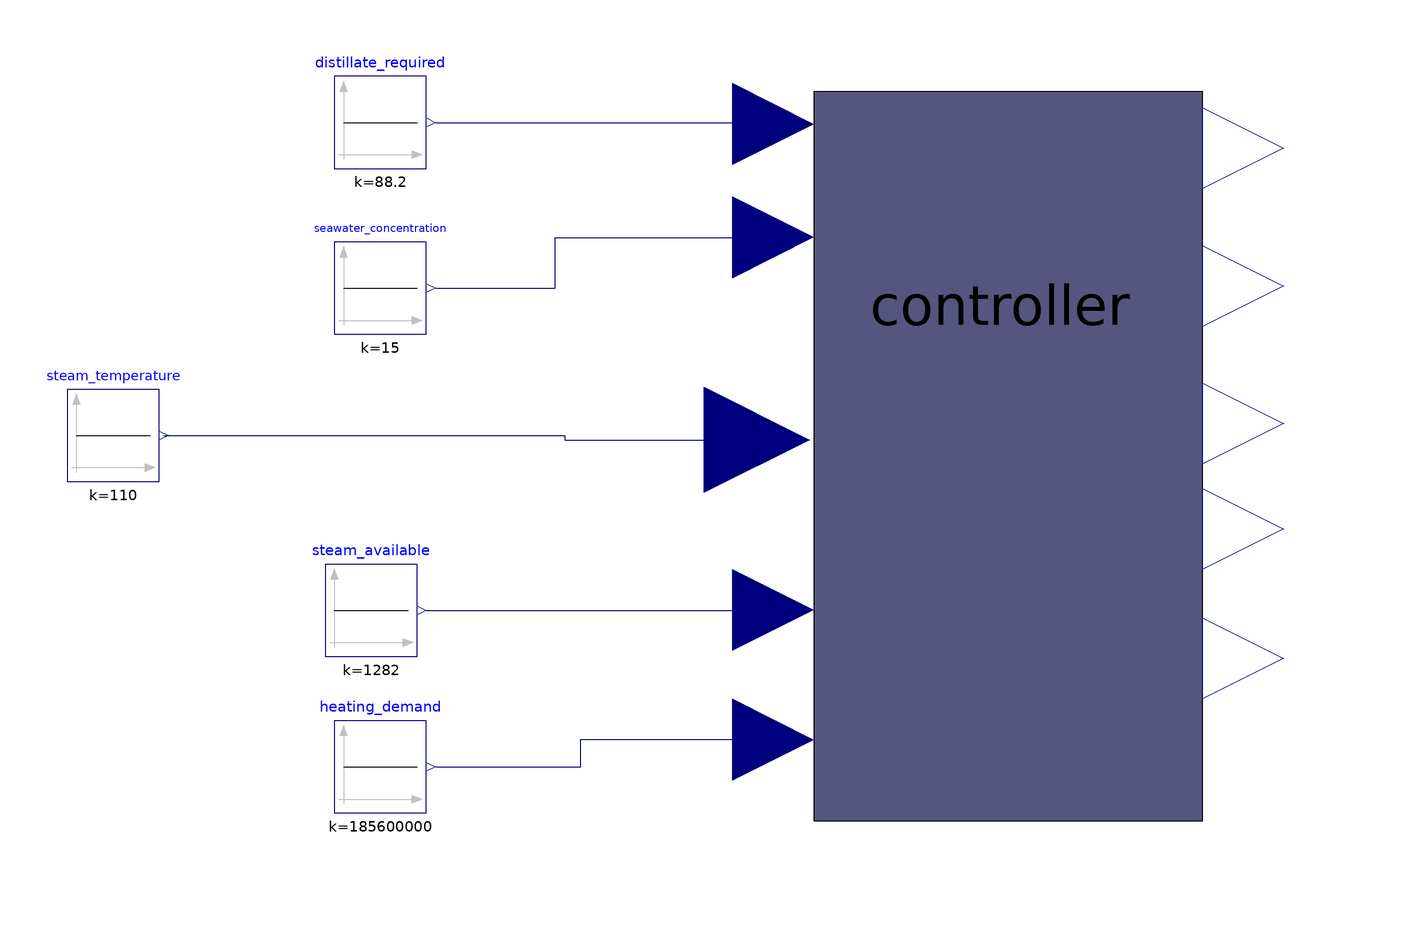

The Modelica model whose source follows is shown above as a component diagram (icons at their Placement, wires along their Line points).

model haiyang_plant_demo
  Modelica.Blocks.Sources.Constant steam_temperature(k = 110) annotation(
    Placement(visible = true, transformation(origin = {-144, 4}, extent = {{-10, -10}, {10, 10}}, rotation = 0)));
  Modelica.Blocks.Sources.Constant seawater_concentration(k = 15) annotation(
    Placement(visible = true, transformation(origin = {-86, 36}, extent = {{-10, -10}, {10, 10}}, rotation = 0)));
  Modelica.Blocks.Sources.Constant steam_available(k = 1282) annotation(
    Placement(visible = true, transformation(origin = {-88, -34}, extent = {{-10, -10}, {10, 10}}, rotation = 0)));
  Modelica.Blocks.Sources.Constant heating_demand(k = 185600000)  annotation(
    Placement(visible = true, transformation(origin = {-86, -68}, extent = {{-10, -10}, {10, 10}}, rotation = 0)));
  Modelica.Blocks.Sources.Constant distillate_required(k = 88.2) annotation(
    Placement(visible = true, transformation(origin = {-86, 72}, extent = {{-10, -10}, {10, 10}}, rotation = 0)));
  haiyang_plant haiyang_plant_trial annotation(
    Placement(visible = true, transformation(origin = {38, -4}, extent = {{-88, -88}, {88, 88}}, rotation = 0)));
equation
  connect(distillate_required.y, haiyang_plant_trial.distillate_demand) annotation(
    Line(points = {{-74, 72}, {-1, 72}}, color = {0, 0, 127}));
  connect(seawater_concentration.y, haiyang_plant_trial.seawater_conc) annotation(
    Line(points = {{-74, 36}, {-48, 36}, {-48, 47}, {-1, 47}}, color = {0, 0, 127}));
  connect(steam_temperature.y, haiyang_plant_trial.steam_temp) annotation(
    Line(points = {{-133, 4}, {-46, 4}, {-46, 3}, {-4, 3}}, color = {0, 0, 127}));
  connect(steam_available.y, haiyang_plant_trial.steam_flowrate) annotation(
    Line(points = {{-76, -34}, {-1, -34}}, color = {0, 0, 127}));
  connect(heating_demand.y, haiyang_plant_trial.district_heating) annotation(
    Line(points = {{-74, -68}, {-42.5, -68}, {-42.5, -62}, {-1, -62}}, color = {0, 0, 127}));

annotation(
    uses(Modelica(version = "3.2.3")));
end haiyang_plant_demo;